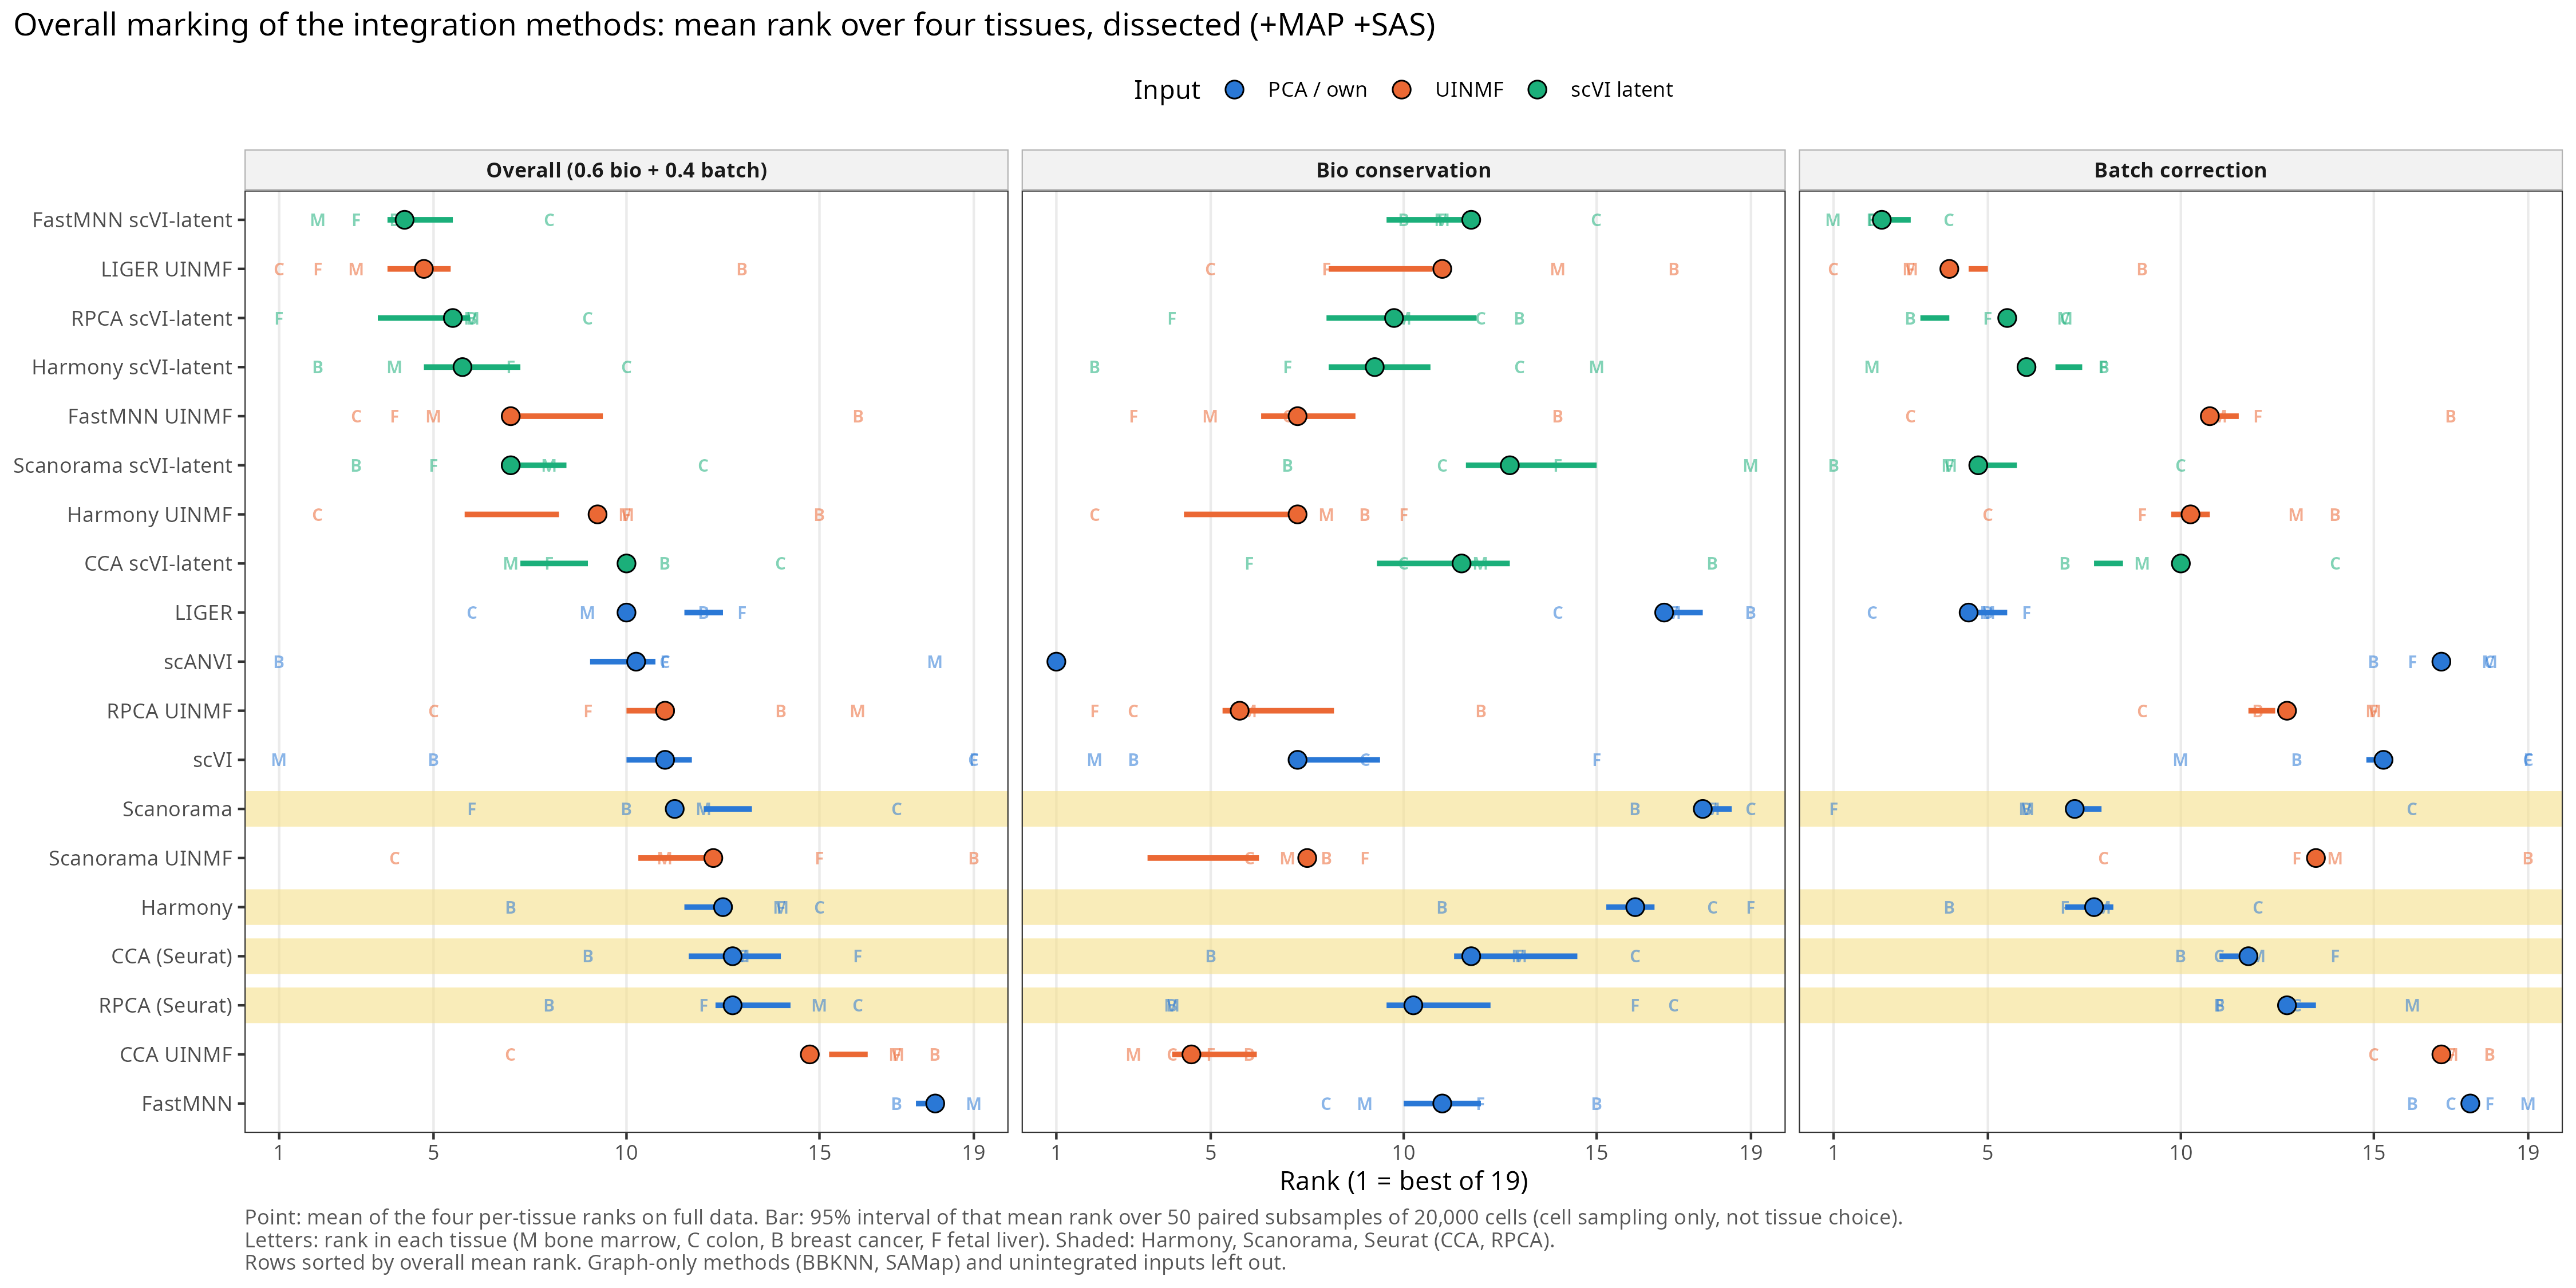

The file beside this chart, header and first rows:
metric, method, mean, worst, boot_median, boot_q025, boot_q975, lo, hi, n
batch, FastMNN scVI-latent, 2.25, 4, 2.75, 2.25, 3, 2.25, 3, 50
batch, LIGER UINMF, 4, 9, 4.75, 4.5, 5, 4.5, 5, 50
batch, LIGER, 4.5, 6, 5, 4.5, 5.5, 4.5, 5.5, 50
batch, Scanorama scVI-latent, 4.75, 10, 5.25, 4.806, 5.75, 4.806, 5.75, 50
batch, RPCA scVI-latent, 5.5, 7, 3.5, 3.25, 4, 3.25, 4, 50
batch, Harmony scVI-latent, 6, 8, 7, 6.75, 7.444, 6.75, 7.444, 50
batch, Scanorama, 7.25, 16, 7.5, 7, 7.944, 7, 7.944, 50
batch, Harmony, 7.75, 12, 7.5, 7, 8.25, 7, 8.25, 50
batch, CCA scVI-latent, 10, 14, 8, 7.75, 8.5, 7.75, 8.5, 50
batch, Harmony UINMF, 10.25, 14, 10.25, 9.75, 10.75, 9.75, 10.75, 50
batch, FastMNN UINMF, 10.75, 17, 11.25, 10.75, 11.5, 10.75, 11.5, 50
batch, CCA, 11.75, 14, 11.25, 11, 11.5, 11, 11.5, 50
batch, RPCA, 12.75, 16, 13.25, 12.75, 13.5, 12.75, 13.5, 50
batch, RPCA UINMF, 12.75, 15, 12.12, 11.75, 12.44, 11.75, 12.44, 50
batch, Scanorama UINMF, 13.5, 19, 14, 14, 14, 14, 14, 50
batch, scVI, 15.25, 19, 15.25, 14.81, 15.5, 14.81, 15.5, 50
batch, CCA UINMF, 16.75, 18, 17, 17, 17, 17, 17, 50
batch, scANVI, 16.75, 18, 16.75, 16.75, 17, 16.75, 17, 50
batch, FastMNN, 17.5, 19, 17.5, 17.5, 17.75, 17.5, 17.75, 50
bio, scANVI, 1, 1, 1, 1, 1, 1, 1, 50
bio, CCA UINMF, 4.5, 6, 5, 4, 6.194, 4, 6.194, 50
bio, RPCA UINMF, 5.75, 12, 6.75, 5.306, 8.194, 5.306, 8.194, 50
bio, FastMNN UINMF, 7.25, 14, 7.5, 6.306, 8.75, 6.306, 8.75, 50
bio, Harmony UINMF, 7.25, 10, 6, 4.306, 7.25, 4.306, 7.25, 50
bio, scVI, 7.25, 15, 8, 7, 9.387, 7, 9.387, 50
bio, Scanorama UINMF, 7.5, 9, 5.25, 3.363, 6.25, 3.363, 6.25, 50
bio, Harmony scVI-latent, 9.25, 15, 9.25, 8.056, 10.69, 8.056, 10.69, 50
bio, RPCA scVI-latent, 9.75, 13, 10.25, 8, 11.89, 8, 11.89, 50
bio, RPCA, 10.25, 17, 10.5, 9.556, 12.25, 9.556, 12.25, 50
bio, FastMNN, 11, 15, 11, 10, 12, 10, 12, 50
bio, LIGER UINMF, 11, 17, 9.75, 8.056, 10.75, 8.056, 10.75, 50
bio, CCA scVI-latent, 11.5, 18, 10.75, 9.306, 12.75, 9.306, 12.75, 50
bio, CCA, 11.75, 16, 12.25, 11.31, 14.5, 11.31, 14.5, 50
bio, FastMNN scVI-latent, 11.75, 15, 11, 9.556, 11.75, 9.556, 11.75, 50
bio, Scanorama scVI-latent, 12.75, 19, 13.5, 11.61, 15, 11.61, 15, 50
bio, Harmony, 16, 19, 16, 15.25, 16.5, 15.25, 16.5, 50
bio, LIGER, 16.75, 19, 17.5, 17, 17.75, 17, 17.75, 50
bio, Scanorama, 17.75, 19, 18.25, 17.75, 18.5, 17.75, 18.5, 50
overall, FastMNN scVI-latent, 4.25, 8, 4.75, 3.806, 5.5, 3.806, 5.5, 50
overall, LIGER UINMF, 4.75, 13, 4.5, 3.806, 5.444, 3.806, 5.444, 50
overall, RPCA scVI-latent, 5.5, 9, 4.5, 3.556, 5.944, 3.556, 5.944, 50
overall, Harmony scVI-latent, 5.75, 10, 6.25, 4.75, 7.25, 4.75, 7.25, 50
overall, FastMNN UINMF, 7, 16, 8.25, 7, 9.387, 7, 9.387, 50
overall, Scanorama scVI-latent, 7, 12, 7.5, 6.75, 8.444, 6.75, 8.444, 50
overall, Harmony UINMF, 9.25, 15, 7, 5.806, 8.25, 5.806, 8.25, 50
overall, CCA scVI-latent, 10, 14, 8.25, 7.25, 9, 7.25, 9, 50
overall, LIGER, 10, 13, 12, 11.5, 12.5, 11.5, 12.5, 50
overall, scANVI, 10.25, 18, 10.25, 9.056, 10.75, 9.056, 10.75, 50
overall, RPCA UINMF, 11, 16, 10.5, 10, 11.25, 10, 11.25, 50
overall, scVI, 11, 19, 10.25, 10, 11.69, 10, 11.69, 50
overall, Scanorama, 11.25, 17, 12.62, 12, 13.25, 12, 13.25, 50
overall, Scanorama UINMF, 12.25, 19, 11.5, 10.31, 12.19, 10.31, 12.19, 50
overall, Harmony, 12.5, 15, 12.25, 11.5, 12.75, 11.5, 12.75, 50
overall, CCA, 12.75, 16, 12.75, 11.61, 14, 11.61, 14, 50
overall, RPCA, 12.75, 16, 13.5, 12.31, 14.25, 12.31, 14.25, 50
overall, CCA UINMF, 14.75, 18, 15.5, 15.25, 16.25, 15.25, 16.25, 50
overall, FastMNN, 18, 19, 17.5, 17.5, 18, 17.5, 18, 50
